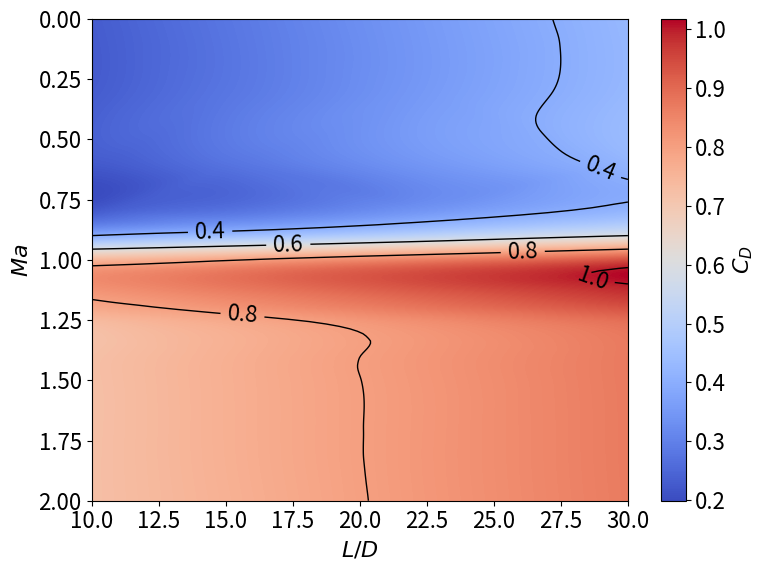

Recreate this plot in Python.
import numpy as np
from scipy.interpolate import griddata
import matplotlib.pyplot as plt

# Data from your file
data = [
    [0, 0.2314, 0.2806, 0.3542, 0.4275],
    [0.3, 0.2314, 0.2806, 0.3542, 0.4275],
    [0.6, 0.2264, 0.2743, 0.3468, 0.4195],
    [0.8, 0.2311, 0.2782, 0.3509, 0.425],
    [0.85, 0.2926, 0.3396, 0.413, 0.4884],
    [0.9, 0.4015, 0.4485, 0.5235, 0.6015],
    [0.95, 0.5791, 0.6259, 0.7012, 0.7802],
    [1, 0.7467, 0.7926, 0.8655, 0.9413],
    [1.05, 0.8308, 0.8755, 0.9443, 1.0147],
    [1.1, 0.8357, 0.8791, 0.9433, 1],
    [1.15, 0.808, 0.8502, 0.9107, 0.9696],
    [1.2, 0.7782, 0.8197, 0.8783, 0.9347],
    [1.25, 0.7387, 0.7799, 0.8382, 0.8929],
    [1.3, 0.7208, 0.7615, 0.8191, 0.8742],
    [1.4, 0.723, 0.7616, 0.818, 0.87],
    [1.5, 0.7237, 0.7626, 0.8175, 0.8697],
    [1.8, 0.7237, 0.762, 0.817, 0.869],
    [2, 0.7237, 0.76, 0.816, 0.868],
]

data = np.array(data)
mach_numbers = data[:, 0]
ld_ratios = [10, 15, 22.5, 30]
drag_coeffs = data[:, 1:]

# Create grid for interpolation
mach_grid_dense = np.linspace(mach_numbers.min(), mach_numbers.max(), 200)
ld_grid_dense = np.linspace(ld_ratios[0], ld_ratios[-1], 200)
ld_mesh, mach_mesh = np.meshgrid(ld_grid_dense, mach_grid_dense)

# Prepare points and values for griddata
points = np.array([[m, ld] for m in mach_numbers for ld in ld_ratios])
values = drag_coeffs.flatten()

# Interpolate
drag_coeffs_interp = griddata(points, values, (mach_mesh, ld_mesh), method='cubic')
plt.rcParams.update({'font.size': 16})  # Set global font size to 20
plt.figure(figsize=(8, 6))
im = plt.imshow(
    drag_coeffs_interp,
    aspect='auto',
    interpolation='bilinear',
    cmap='coolwarm',
    extent=[ld_ratios[0], ld_ratios[-1], mach_numbers[-1], mach_numbers[0]],
    origin='upper'
)
plt.colorbar(im, label='$C_D$')

# Set contour levels starting at 0.4 in steps of 0.1
min_level = max(0.4, np.nanmin(drag_coeffs_interp))
max_level = np.nanmax(drag_coeffs_interp)
levels = np.arange(np.floor(min_level * 10) / 10, np.ceil(max_level * 10) / 10 + 0.1, 0.2)


levels = levels[levels >= 0.4]  # Ensure all levels are >= 0.4

contours = plt.contour(
    ld_mesh, mach_mesh, drag_coeffs_interp,
    levels=levels,
    colors='black', linewidths=1
)
plt.clabel(contours, inline=True, fontsize=16, fmt="%.1f")
plt.xlabel("$L/D$")
plt.ylabel("$Ma$")
#plt.title("$C_D$ over Mach number and $L/D$ ratio")

plt.tight_layout()
plt.savefig("drag_coefficient_heatmap.png", dpi=300)
